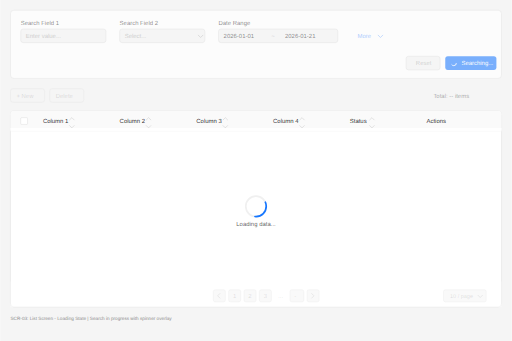
t = 0.00 s
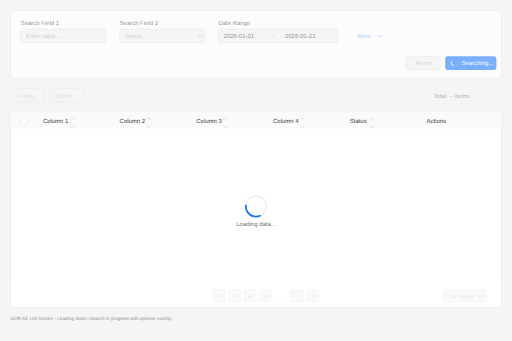
t = 0.25 s
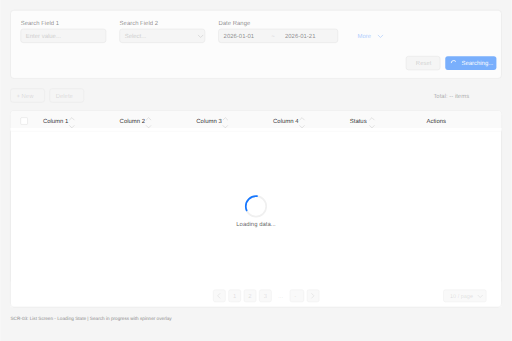
t = 0.50 s
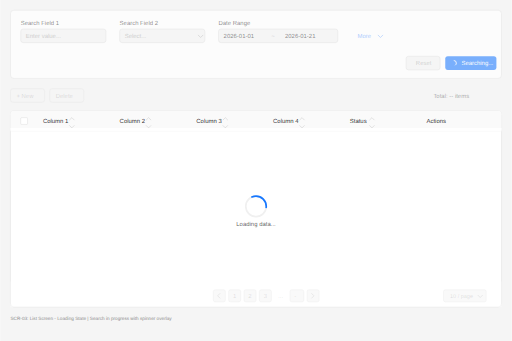
t = 0.75 s

The animated SVG that drew these frames (rendered in a browser with its animation timeline set to each time). Animation: 2 SMIL elements (animateTransform=2); one cycle of 1.00 s, repeats indefinitely.

<?xml version="1.0" encoding="UTF-8"?>
<svg width="1200" height="800" viewBox="0 0 1200 800" xmlns="http://www.w3.org/2000/svg">
  <title>SCR-03: List Screen Loading State</title>
  <desc>MES Portal - List Template Loading State Wireframe</desc>

  <!-- Background -->
  <rect width="1200" height="800" fill="#f5f5f5"/>

  <!-- ==================== SEARCH AREA (Card) - Disabled State ==================== -->
  <g id="search-card" opacity="0.7">
    <!-- Card Background -->
    <rect x="24" y="24" width="1152" height="160" rx="8" fill="#ffffff" stroke="#d9d9d9" stroke-width="1"/>

    <!-- Search Fields Row 1 -->
    <g id="search-fields">
      <!-- Field 1 -->
      <g id="field-1">
        <text x="48" y="58" font-family="Arial, sans-serif" font-size="14" fill="#000000a6">Search Field 1</text>
        <rect x="48" y="68" width="200" height="32" rx="6" fill="#f5f5f5" stroke="#d9d9d9" stroke-width="1"/>
        <text x="60" y="89" font-family="Arial, sans-serif" font-size="14" fill="#bfbfbf">Enter value...</text>
      </g>

      <!-- Field 2 -->
      <g id="field-2">
        <text x="280" y="58" font-family="Arial, sans-serif" font-size="14" fill="#000000a6">Search Field 2</text>
        <rect x="280" y="68" width="200" height="32" rx="6" fill="#f5f5f5" stroke="#d9d9d9" stroke-width="1"/>
        <text x="292" y="89" font-family="Arial, sans-serif" font-size="14" fill="#bfbfbf">Select...</text>
        <path d="M464 82 L470 88 L476 82" stroke="#bfbfbf" stroke-width="1.5" fill="none"/>
      </g>

      <!-- Field 3 -->
      <g id="field-3">
        <text x="512" y="58" font-family="Arial, sans-serif" font-size="14" fill="#000000a6">Date Range</text>
        <rect x="512" y="68" width="280" height="32" rx="6" fill="#f5f5f5" stroke="#d9d9d9" stroke-width="1"/>
        <text x="524" y="89" font-family="Arial, sans-serif" font-size="14" fill="#000000a6">2026-01-01</text>
        <text x="636" y="89" font-family="Arial, sans-serif" font-size="14" fill="#bfbfbf">~</text>
        <text x="668" y="89" font-family="Arial, sans-serif" font-size="14" fill="#000000a6">2026-01-21</text>
      </g>

      <!-- More Button (Disabled) -->
      <g id="more-button" opacity="0.5">
        <rect x="824" y="68" width="80" height="32" rx="6" fill="#ffffff" stroke="none"/>
        <text x="838" y="89" font-family="Arial, sans-serif" font-size="14" fill="#1677ff">More</text>
        <path d="M886 82 L892 88 L898 82" stroke="#1677ff" stroke-width="1.5" fill="none"/>
      </g>
    </g>

    <!-- Buttons Row -->
    <g id="search-buttons">
      <!-- Reset Button (Disabled) -->
      <rect x="952" y="132" width="80" height="32" rx="6" fill="#f5f5f5" stroke="#d9d9d9" stroke-width="1"/>
      <text x="975" y="153" font-family="Arial, sans-serif" font-size="14" fill="#00000040">Reset</text>

      <!-- Search Button (Loading) -->
      <rect x="1044" y="132" width="120" height="32" rx="6" fill="#1677ff" stroke="none" opacity="0.8"/>
      <!-- Loading Spinner -->
      <g transform="translate(1064, 148)">
        <circle cx="0" cy="0" r="6" fill="none" stroke="#ffffff" stroke-width="2" stroke-dasharray="25" stroke-dashoffset="10">
          <animateTransform attributeName="transform" type="rotate" from="0" to="360" dur="1s" repeatCount="indefinite"/>
        </circle>
      </g>
      <text x="1082" y="153" font-family="Arial, sans-serif" font-size="14" fill="#ffffff">Searching...</text>
    </g>
  </g>

  <!-- ==================== ACTION BAR ==================== -->
  <g id="action-bar" opacity="0.5">
    <rect x="24" y="200" width="1152" height="48" rx="0" fill="transparent"/>

    <!-- Left: Action Buttons (Disabled) -->
    <g id="action-buttons-left">
      <rect x="24" y="208" width="80" height="32" rx="6" fill="#f5f5f5" stroke="#d9d9d9" stroke-width="1"/>
      <text x="38" y="229" font-family="Arial, sans-serif" font-size="14" fill="#00000040">+ New</text>

      <rect x="116" y="208" width="80" height="32" rx="6" fill="#f5f5f5" stroke="#d9d9d9" stroke-width="1"/>
      <text x="130" y="229" font-family="Arial, sans-serif" font-size="14" fill="#00000040">Delete</text>
    </g>

    <!-- Right: Total Count -->
    <text x="1100" y="229" font-family="Arial, sans-serif" font-size="14" fill="#000000a6" text-anchor="end">Total: -- items</text>
  </g>

  <!-- ==================== DATA TABLE with Loading Overlay ==================== -->
  <g id="data-table">
    <!-- Table Container -->
    <rect x="24" y="260" width="1152" height="460" rx="8" fill="#ffffff" stroke="#d9d9d9" stroke-width="1"/>

    <!-- Table Header -->
    <g id="table-header">
      <rect x="24" y="260" width="1152" height="48" rx="8" fill="#fafafa"/>
      <rect x="24" y="300" width="1152" height="8" fill="#ffffff"/>
      <line x1="24" y1="308" x2="1176" y2="308" stroke="#f0f0f0" stroke-width="1"/>

      <!-- Checkbox Column -->
      <rect x="48" y="276" width="16" height="16" rx="2" fill="#ffffff" stroke="#d9d9d9" stroke-width="1"/>

      <!-- Column Headers -->
      <text x="100" y="289" font-family="Arial, sans-serif" font-size="14" font-weight="500" fill="#000000d9">Column 1</text>
      <path d="M162 282 L168 276 L174 282 M162 294 L168 300 L174 294" stroke="#bfbfbf" stroke-width="1" fill="none"/>

      <text x="280" y="289" font-family="Arial, sans-serif" font-size="14" font-weight="500" fill="#000000d9">Column 2</text>
      <path d="M342 282 L348 276 L354 282 M342 294 L348 300 L354 294" stroke="#bfbfbf" stroke-width="1" fill="none"/>

      <text x="460" y="289" font-family="Arial, sans-serif" font-size="14" font-weight="500" fill="#000000d9">Column 3</text>
      <path d="M522 282 L528 276 L534 282 M522 294 L528 300 L534 294" stroke="#bfbfbf" stroke-width="1" fill="none"/>

      <text x="640" y="289" font-family="Arial, sans-serif" font-size="14" font-weight="500" fill="#000000d9">Column 4</text>
      <path d="M702 282 L708 276 L714 282 M702 294 L708 300 L714 294" stroke="#bfbfbf" stroke-width="1" fill="none"/>

      <text x="820" y="289" font-family="Arial, sans-serif" font-size="14" font-weight="500" fill="#000000d9">Status</text>
      <path d="M866 282 L872 276 L878 282 M866 294 L872 300 L878 294" stroke="#bfbfbf" stroke-width="1" fill="none"/>

      <text x="1000" y="289" font-family="Arial, sans-serif" font-size="14" font-weight="500" fill="#000000d9">Actions</text>
    </g>

    <!-- Loading Overlay -->
    <g id="loading-overlay">
      <!-- Semi-transparent background -->
      <rect x="25" y="309" width="1150" height="350" fill="#ffffff" opacity="0.9"/>

      <!-- Loading Spinner Container -->
      <g transform="translate(600, 484)">
        <!-- Outer circle -->
        <circle cx="0" cy="0" r="24" fill="none" stroke="#f0f0f0" stroke-width="4"/>
        <!-- Spinning arc -->
        <circle cx="0" cy="0" r="24" fill="none" stroke="#1677ff" stroke-width="4" stroke-linecap="round" stroke-dasharray="100" stroke-dashoffset="60">
          <animateTransform attributeName="transform" type="rotate" from="0" to="360" dur="1s" repeatCount="indefinite"/>
        </circle>
      </g>

      <!-- Loading Text -->
      <text x="600" y="530" font-family="Arial, sans-serif" font-size="14" fill="#000000a6" text-anchor="middle">Loading data...</text>
    </g>

    <!-- Pagination (Disabled) -->
    <g id="pagination" opacity="0.5">
      <rect x="24" y="660" width="1152" height="60" fill="#ffffff"/>

      <!-- Page Size Selector -->
      <rect x="1040" y="680" width="100" height="28" rx="4" fill="#f5f5f5" stroke="#d9d9d9" stroke-width="1"/>
      <text x="1055" y="699" font-family="Arial, sans-serif" font-size="13" fill="#00000040">10 / page</text>
      <path d="M1120 692 L1126 698 L1132 692" stroke="#bfbfbf" stroke-width="1.5" fill="none"/>

      <!-- Page Numbers -->
      <g id="page-numbers" transform="translate(500, 680)">
        <rect x="0" y="0" width="28" height="28" rx="4" fill="#f5f5f5" stroke="#d9d9d9" stroke-width="1"/>
        <path d="M16 8 L10 14 L16 20" stroke="#bfbfbf" stroke-width="1.5" fill="none"/>

        <rect x="36" y="0" width="28" height="28" rx="4" fill="#f5f5f5" stroke="#d9d9d9" stroke-width="1"/>
        <text x="46" y="19" font-family="Arial, sans-serif" font-size="14" fill="#00000040">1</text>

        <rect x="72" y="0" width="28" height="28" rx="4" fill="#f5f5f5" stroke="#d9d9d9" stroke-width="1"/>
        <text x="82" y="19" font-family="Arial, sans-serif" font-size="14" fill="#00000040">2</text>

        <rect x="108" y="0" width="28" height="28" rx="4" fill="#f5f5f5" stroke="#d9d9d9" stroke-width="1"/>
        <text x="118" y="19" font-family="Arial, sans-serif" font-size="14" fill="#00000040">3</text>

        <text x="152" y="19" font-family="Arial, sans-serif" font-size="14" fill="#00000040">...</text>

        <rect x="180" y="0" width="32" height="28" rx="4" fill="#f5f5f5" stroke="#d9d9d9" stroke-width="1"/>
        <text x="190" y="19" font-family="Arial, sans-serif" font-size="14" fill="#00000040">-</text>

        <rect x="220" y="0" width="28" height="28" rx="4" fill="#f5f5f5" stroke="#d9d9d9" stroke-width="1"/>
        <path d="M230 8 L236 14 L230 20" stroke="#bfbfbf" stroke-width="1.5" fill="none"/>
      </g>
    </g>
  </g>

  <!-- Legend -->
  <g id="legend" transform="translate(24, 750)">
    <text x="0" y="0" font-family="Arial, sans-serif" font-size="11" fill="#8c8c8c">SCR-03: List Screen - Loading State | Search in progress with spinner overlay</text>
  </g>
</svg>
